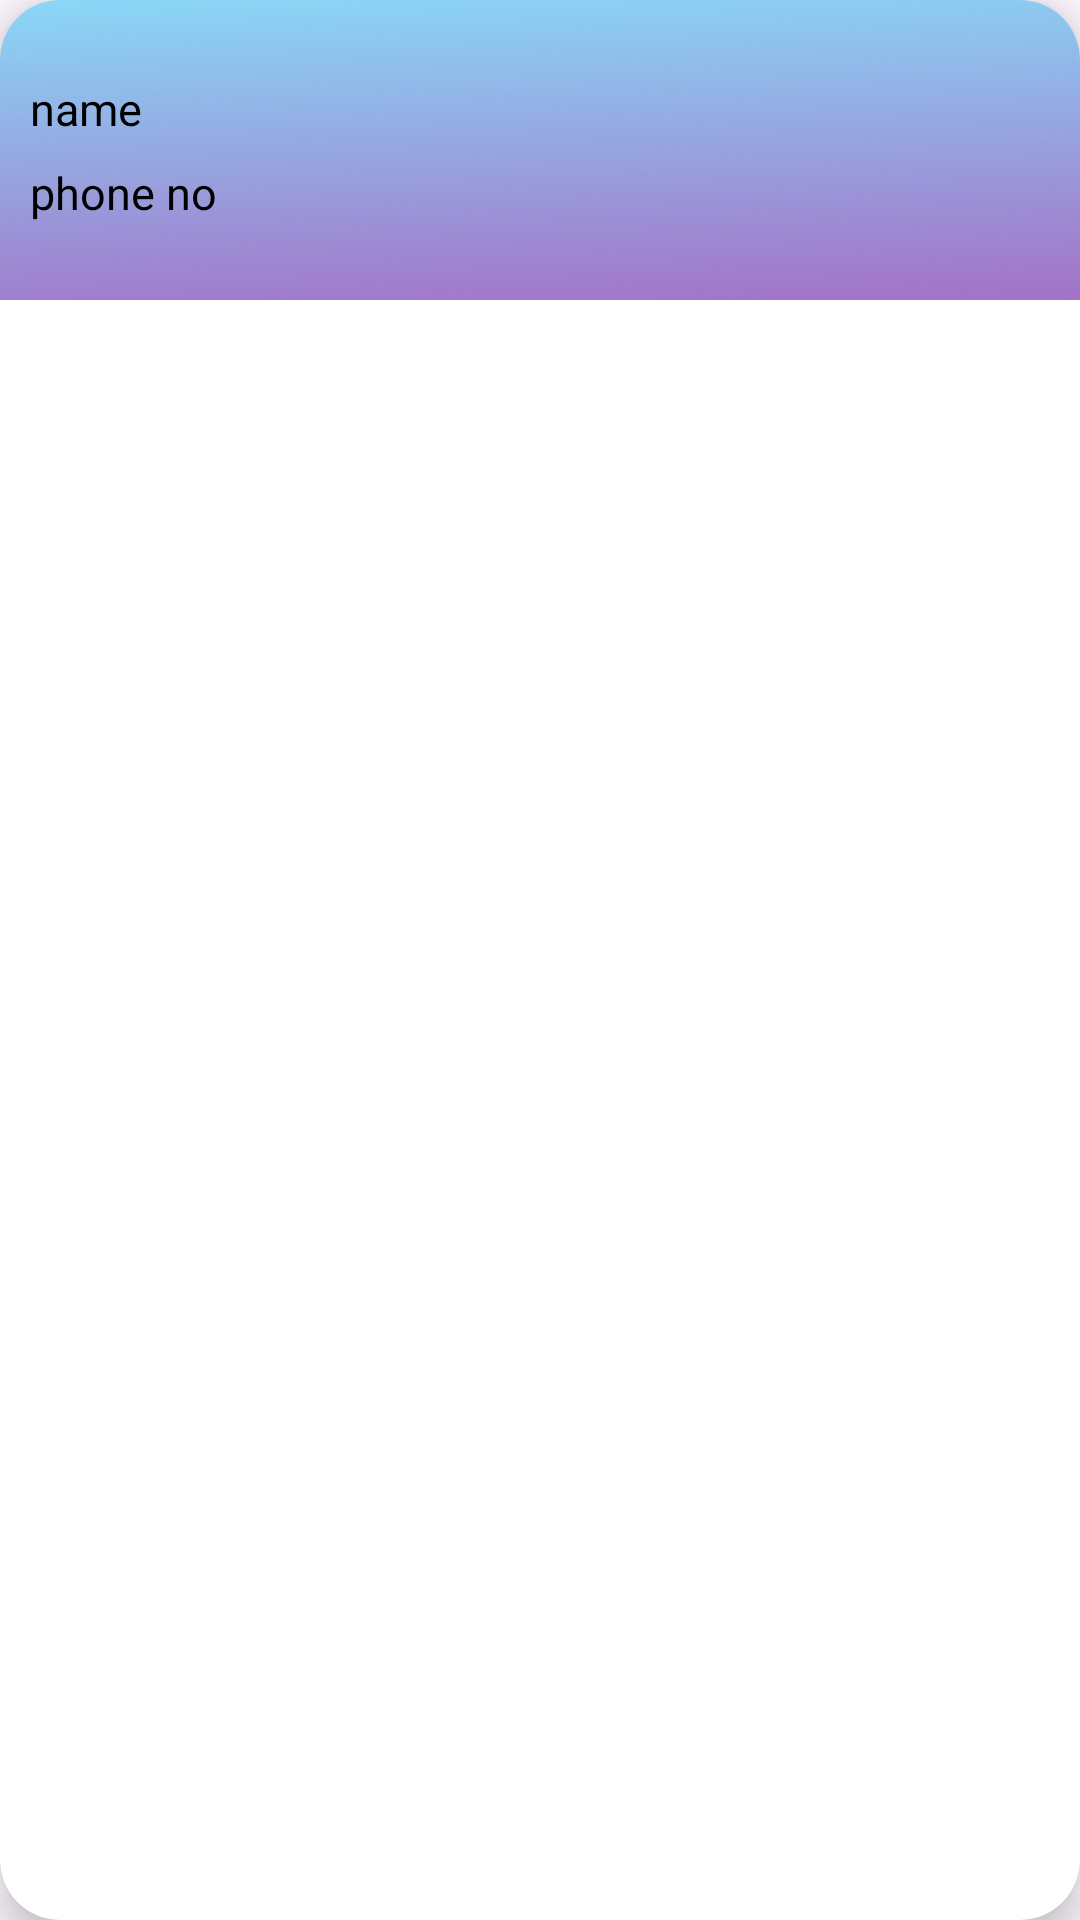

Reconstruct the res/layout file that produces this screen, plus the resources it refers to.
<!-- AndroidManifest.xml: application theme Theme.MediLink -->
<!-- res/layout/recycler_file_patient_side.xml -->
<?xml version="1.0" encoding="utf-8"?>
<androidx.cardview.widget.CardView xmlns:android="http://schemas.android.com/apk/res/android"


    android:layout_width="match_parent"
    android:layout_height="wrap_content"
    xmlns:app="http://schemas.android.com/apk/res-auto"
    android:layout_marginStart="20dp"
    android:id="@+id/recyclerImage_doctor"
    android:layout_marginEnd="20dp"
    android:layout_marginHorizontal="10dp"
    android:layout_marginVertical="20dp"
    app:cardCornerRadius="20dp"
    app:cardElevation="8dp">



    <RelativeLayout
        android:background="@drawable/mainpage"
        android:layout_width="match_parent"
        android:layout_height="100dp">

        <com.google.android.material.imageview.ShapeableImageView
            android:id="@+id/recImage_doc"
            android:layout_width="80dp"
            android:layout_height="75dp"
            android:layout_alignParentEnd="true"
            android:layout_alignParentBottom="true"
            android:layout_marginEnd="12dp"
            android:layout_marginBottom="14dp"
            android:src="@drawable/uploading" />

        <TextView
            android:id="@+id/recName_doc"
            android:layout_width="120dp"
            android:layout_height="wrap_content"
            android:layout_alignParentTop="true"
            android:layout_alignParentBottom="true"
            android:layout_marginTop="26dp"
            android:layout_marginEnd="80dp"
            android:layout_marginBottom="54dp"
            android:paddingStart="10dp"
            android:text="name"
            android:textColor="@color/black"
            android:textSize="15sp" />

        <TextView
            android:id="@+id/recPhone_doc"
            android:layout_width="101dp"
            android:layout_height="wrap_content"
            android:layout_alignParentTop="true"
            android:layout_alignParentBottom="true"
            android:layout_marginTop="54dp"
            android:layout_marginEnd="98dp"
            android:layout_marginBottom="26dp"
            android:paddingStart="10dp"
            android:text="phone no"
            android:textColor="@color/black"
            android:textSize="15sp" />


    </RelativeLayout>


</androidx.cardview.widget.CardView>
<!-- resources referenced by this layout -->
<resources>
  <color name="black">#FF000000</color>
  <!-- drawable mainpage: jpg bitmap (drawable, 87162 bytes) -->
  <style name="Theme.MediLink" parent="Base.Theme.MediLink" />
  <style name="Base.Theme.MediLink" parent="Theme.Material3.Light.NoActionBar">
          <item name="android:forceDarkAllowed" tools:targetApi="q">false</item>
          
          <item name="colorPrimary">@color/Lavendar</item>
          <item name="colorPrimaryVariant">@color/Lavendar</item>
      </style>
  <color name="Lavendar">#8692F7</color>
</resources>
